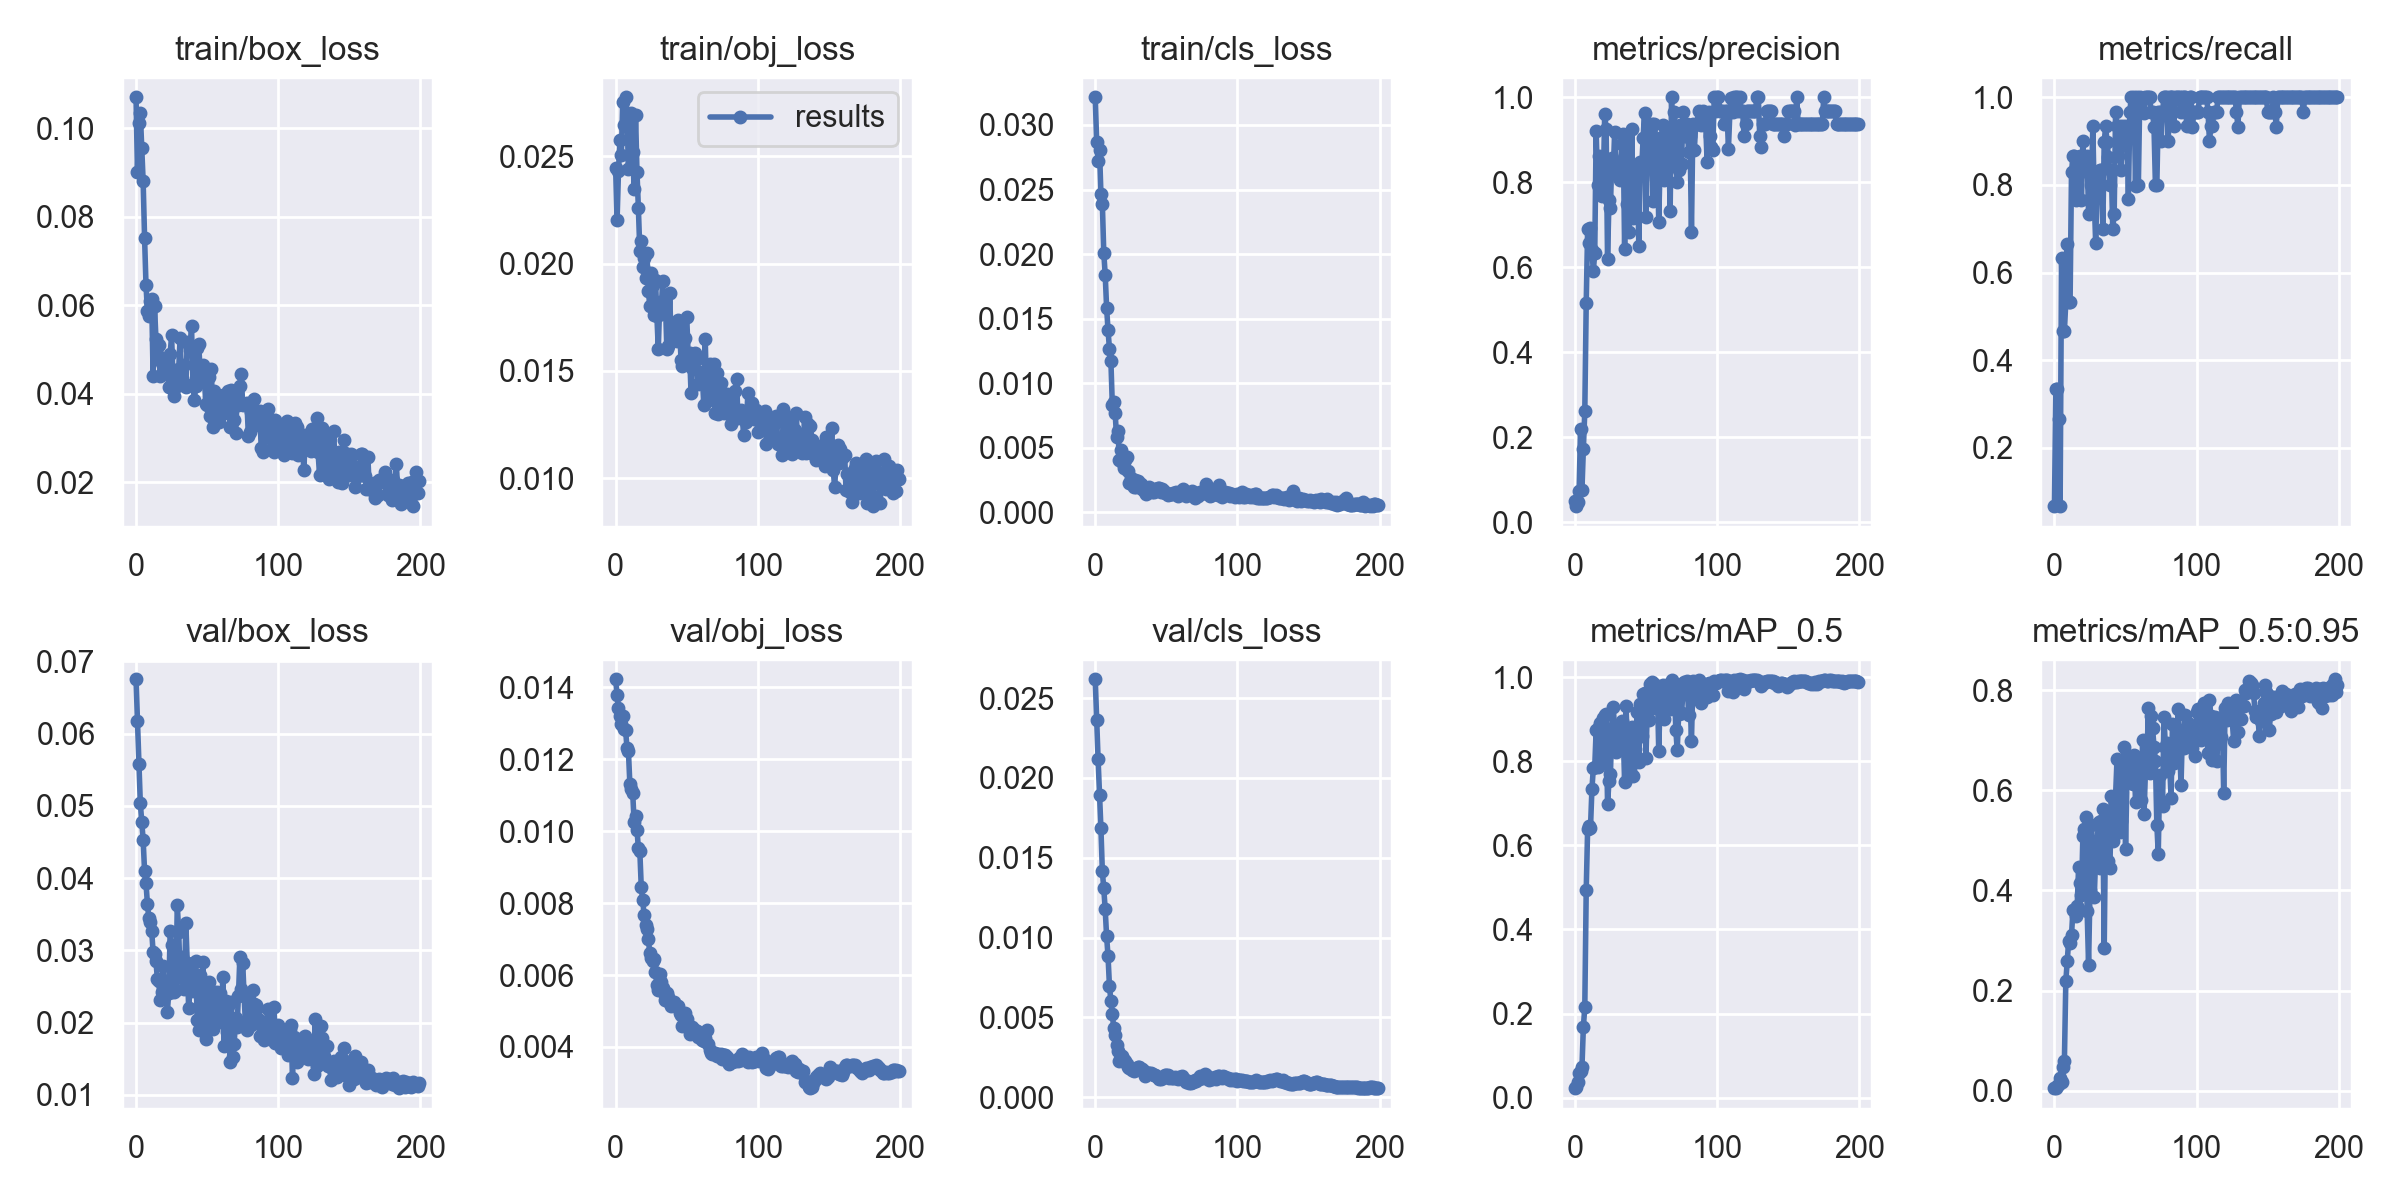

The file beside this chart, header and first rows:
epoch, train/box_loss, train/obj_loss, train/cls_loss, metrics/precision, metrics/recall, metrics/mAP_0.5, metrics/mAP_0.5:0.95, val/box_loss, val/obj_loss, val/cls_loss, x/lr0, x/lr1, x/lr2
0, 0.1071, 0.02445, 0.03214, 0.0484, 0.06667, 0.02244, 0.005119, 0.06751, 0.01422, 0.02618, 6e-05, 6e-05, 0.09946
1, 0.09022, 0.02201, 0.02867, 0.03728, 0.3333, 0.02611, 0.006226, 0.0617, 0.01379, 0.0236, 0.00013, 0.00013, 0.09883
2, 0.1013, 0.0243, 0.02721, 0.04601, 0.3333, 0.03665, 0.009085, 0.0558, 0.01342, 0.02117, 0.0002, 0.0002, 0.0982
3, 0.1035, 0.02576, 0.0281, 0.07375, 0.2667, 0.05796, 0.0128, 0.05039, 0.0132, 0.01892, 0.0002699, 0.0002699, 0.09757
4, 0.09566, 0.02507, 0.02465, 0.2179, 0.06667, 0.06365, 0.02458, 0.04778, 0.01298, 0.01684, 0.0003397, 0.0003397, 0.09694
5, 0.08803, 0.02753, 0.02391, 0.07546, 0.6333, 0.07186, 0.01665, 0.04526, 0.01319, 0.01414, 0.0004094, 0.0004094, 0.09631
6, 0.07529, 0.02646, 0.02011, 0.1725, 0.4667, 0.1683, 0.04817, 0.04094, 0.01282, 0.01307, 0.000479, 0.000479, 0.09568
7, 0.06463, 0.02776, 0.01842, 0.2606, 0.4667, 0.2149, 0.0594, 0.03927, 0.01281, 0.01176, 0.0005485, 0.0005485, 0.09505
8, 0.05875, 0.02698, 0.01585, 0.5156, 0.5333, 0.4938, 0.2186, 0.03643, 0.0123, 0.01007, 0.0006178, 0.0006178, 0.09442
9, 0.05753, 0.0244, 0.01411, 0.6894, 0.666, 0.6398, 0.2589, 0.03442, 0.01221, 0.008825, 0.0006869, 0.0006869, 0.09379
10, 0.06098, 0.02657, 0.01265, 0.6575, 0.5333, 0.6457, 0.2994, 0.03391, 0.01131, 0.006952, 0.0007558, 0.0007558, 0.09316
11, 0.0614, 0.02703, 0.01175, 0.6925, 0.5333, 0.6411, 0.2952, 0.03271, 0.01116, 0.006038, 0.0008244, 0.0008244, 0.09252
12, 0.04396, 0.02522, 0.008347, 0.6401, 0.8299, 0.7331, 0.3102, 0.02973, 0.01106, 0.005215, 0.0008928, 0.0008928, 0.09189
13, 0.05984, 0.02349, 0.008562, 0.5904, 0.865, 0.7834, 0.361, 0.0295, 0.01025, 0.004321, 0.0009609, 0.0009609, 0.09126
14, 0.05242, 0.02694, 0.007699, 0.6337, 0.8667, 0.7874, 0.3605, 0.02853, 0.01041, 0.00387, 0.001029, 0.001029, 0.09063
15, 0.04894, 0.02428, 0.005836, 0.92, 0.7663, 0.8753, 0.348, 0.02599, 0.01004, 0.00324, 0.001096, 0.001096, 0.09
16, 0.0511, 0.02257, 0.006322, 0.7931, 0.7667, 0.7869, 0.3697, 0.02572, 0.009516, 0.002903, 0.001163, 0.001163, 0.08936
17, 0.04398, 0.0206, 0.004028, 0.8617, 0.8333, 0.8804, 0.4474, 0.02312, 0.009449, 0.002278, 0.00123, 0.00123, 0.08873
18, 0.04706, 0.02105, 0.004821, 0.8386, 0.8667, 0.8904, 0.414, 0.02425, 0.008457, 0.002559, 0.001296, 0.001296, 0.0881
19, 0.04506, 0.01986, 0.003913, 0.7666, 0.7665, 0.805, 0.3902, 0.02781, 0.008084, 0.0026, 0.001362, 0.001362, 0.08746
20, 0.04593, 0.02024, 0.003414, 0.794, 0.8995, 0.9024, 0.5089, 0.02441, 0.007677, 0.002334, 0.001428, 0.001428, 0.08683
21, 0.04761, 0.01931, 0.004066, 0.9615, 0.8317, 0.9098, 0.5236, 0.02438, 0.0074, 0.002245, 0.001493, 0.001493, 0.08619
22, 0.04689, 0.0205, 0.004265, 0.9253, 0.8333, 0.9113, 0.5475, 0.02144, 0.007268, 0.002054, 0.001557, 0.001557, 0.08556
23, 0.04154, 0.01873, 0.00319, 0.6189, 0.8667, 0.6976, 0.3582, 0.0241, 0.007006, 0.001892, 0.001621, 0.001621, 0.08492
24, 0.04904, 0.01804, 0.002307, 0.7578, 0.7333, 0.7529, 0.2516, 0.03268, 0.006602, 0.001821, 0.001685, 0.001685, 0.08428
25, 0.05321, 0.01954, 0.002698, 0.7387, 0.7667, 0.7687, 0.4001, 0.03068, 0.006467, 0.001815, 0.001748, 0.001748, 0.08365
26, 0.043, 0.01902, 0.002228, 0.856, 0.8, 0.8787, 0.5304, 0.02499, 0.006378, 0.001674, 0.00181, 0.00181, 0.08301
27, 0.03955, 0.0176, 0.00199, 0.8228, 0.9333, 0.9281, 0.4773, 0.02427, 0.006452, 0.001664, 0.001872, 0.001872, 0.08237
28, 0.04532, 0.01924, 0.002535, 0.9189, 0.7667, 0.877, 0.3869, 0.0245, 0.006082, 0.001673, 0.001934, 0.001934, 0.08173
29, 0.04181, 0.01755, 0.002001, 0.8292, 0.6667, 0.822, 0.468, 0.03632, 0.005732, 0.001792, 0.001994, 0.001994, 0.08109
30, 0.04564, 0.01602, 0.002428, 0.8274, 0.8, 0.854, 0.4989, 0.03249, 0.005589, 0.001871, 0.002054, 0.002054, 0.08045
31, 0.05273, 0.01821, 0.002031, 0.8269, 0.8, 0.8511, 0.5359, 0.02632, 0.006018, 0.001919, 0.002113, 0.002113, 0.07981
32, 0.04348, 0.01765, 0.00217, 0.8058, 0.8333, 0.8718, 0.4452, 0.02913, 0.005796, 0.001755, 0.002172, 0.002172, 0.07917
33, 0.04227, 0.01917, 0.001852, 0.891, 0.8333, 0.8964, 0.5383, 0.02677, 0.005646, 0.001748, 0.00223, 0.00223, 0.07853
34, 0.04648, 0.01796, 0.001737, 0.9129, 0.7, 0.8705, 0.5629, 0.02459, 0.005504, 0.001671, 0.002287, 0.002287, 0.07789
35, 0.04158, 0.01823, 0.001562, 0.6424, 0.8982, 0.7498, 0.2846, 0.03382, 0.005316, 0.001351, 0.002344, 0.002344, 0.07724
36, 0.0518, 0.01603, 0.001417, 0.903, 0.9333, 0.9305, 0.5502, 0.02822, 0.005496, 0.001494, 0.002399, 0.002399, 0.0766
37, 0.05112, 0.01615, 0.00178, 0.7497, 0.8986, 0.8289, 0.4989, 0.02203, 0.005384, 0.001514, 0.002454, 0.002454, 0.07595
38, 0.04995, 0.01864, 0.001963, 0.6834, 0.8634, 0.765, 0.4582, 0.02527, 0.005225, 0.001527, 0.002508, 0.002508, 0.07531
39, 0.05545, 0.01638, 0.001832, 0.7246, 0.8, 0.7827, 0.4439, 0.02439, 0.005142, 0.001488, 0.002562, 0.002562, 0.07466
40, 0.04228, 0.01679, 0.001567, 0.9255, 0.8333, 0.8816, 0.5891, 0.02824, 0.00522, 0.001471, 0.002614, 0.002614, 0.07401
41, 0.03868, 0.01689, 0.001606, 0.7163, 0.7, 0.7653, 0.4979, 0.02585, 0.005252, 0.001402, 0.002666, 0.002666, 0.07337
42, 0.04183, 0.01697, 0.001824, 0.8144, 0.7333, 0.8295, 0.5183, 0.02853, 0.005126, 0.001413, 0.002717, 0.002717, 0.07272
43, 0.05032, 0.0164, 0.001743, 0.8284, 0.9667, 0.871, 0.5885, 0.02038, 0.005151, 0.001346, 0.002767, 0.002767, 0.07207
44, 0.05129, 0.01737, 0.001889, 0.8235, 0.9333, 0.9176, 0.6621, 0.01896, 0.005132, 0.001288, 0.002816, 0.002816, 0.07142
45, 0.04575, 0.01691, 0.001926, 0.6488, 0.8667, 0.7971, 0.5543, 0.02656, 0.004939, 0.001161, 0.002864, 0.002864, 0.07076
46, 0.04388, 0.0155, 0.0016, 0.8482, 0.9333, 0.9359, 0.5172, 0.02236, 0.004899, 0.001151, 0.002911, 0.002911, 0.07011
47, 0.04657, 0.01524, 0.001844, 0.8324, 0.8333, 0.8599, 0.5383, 0.02837, 0.004591, 0.001217, 0.002958, 0.002958, 0.06946
48, 0.04447, 0.01648, 0.001639, 0.9032, 0.9333, 0.9595, 0.6594, 0.02091, 0.004857, 0.001235, 0.003003, 0.003003, 0.0688
49, 0.0377, 0.01653, 0.001526, 0.9639, 0.9, 0.9616, 0.6872, 0.01777, 0.004945, 0.001396, 0.003047, 0.003047, 0.06815
50, 0.03746, 0.01752, 0.00153, 0.7178, 0.9333, 0.8086, 0.4834, 0.02267, 0.004772, 0.001374, 0.003091, 0.003091, 0.06749
51, 0.04388, 0.01567, 0.001359, 0.8484, 0.9329, 0.9327, 0.6232, 0.0256, 0.004588, 0.001382, 0.003133, 0.003133, 0.06683
52, 0.03495, 0.01584, 0.001433, 0.8836, 0.7667, 0.897, 0.6305, 0.02307, 0.004367, 0.001227, 0.003175, 0.003175, 0.06617
53, 0.04568, 0.01399, 0.001459, 0.9353, 0.9667, 0.9831, 0.6653, 0.02051, 0.004449, 0.001265, 0.003215, 0.003215, 0.06552
54, 0.03256, 0.01515, 0.001468, 0.9374, 1, 0.9888, 0.6347, 0.01915, 0.004549, 0.001213, 0.003255, 0.003255, 0.06485
55, 0.04076, 0.01514, 0.001482, 0.7564, 0.9333, 0.9265, 0.6128, 0.02421, 0.004462, 0.001227, 0.003293, 0.003293, 0.06419
56, 0.03828, 0.01581, 0.001535, 0.9375, 1, 0.9843, 0.6706, 0.02139, 0.004465, 0.001239, 0.003331, 0.003331, 0.06353
57, 0.03733, 0.01556, 0.001586, 0.8887, 0.7982, 0.9287, 0.5772, 0.02422, 0.004444, 0.001214, 0.003367, 0.003367, 0.06287
58, 0.03364, 0.01438, 0.001287, 0.882, 1, 0.9775, 0.6222, 0.02377, 0.004288, 0.001138, 0.003402, 0.003402, 0.0622
59, 0.03517, 0.01496, 0.001539, 0.7058, 0.7997, 0.8233, 0.5777, 0.02407, 0.004269, 0.001262, 0.003437, 0.003437, 0.06154
... 140 more rows
